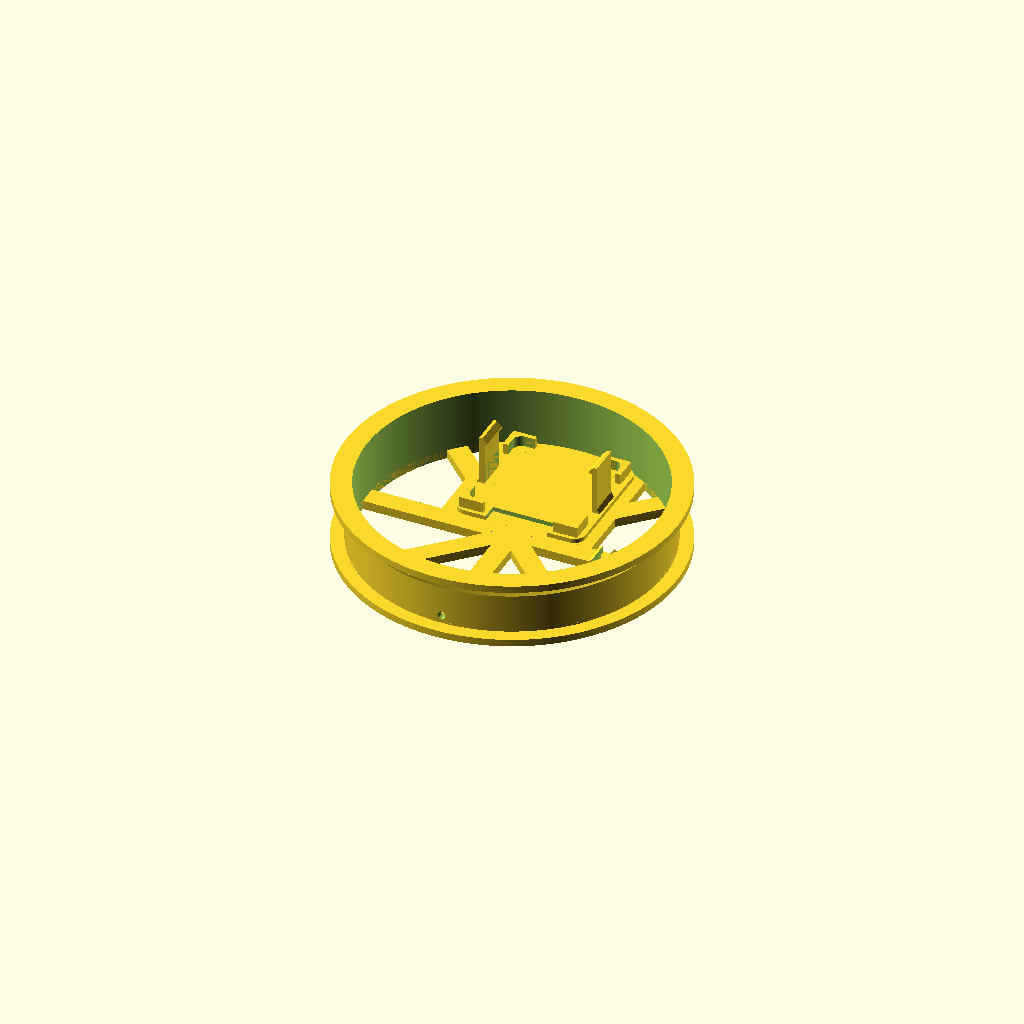
Cell 1 — every parameter at its default value.
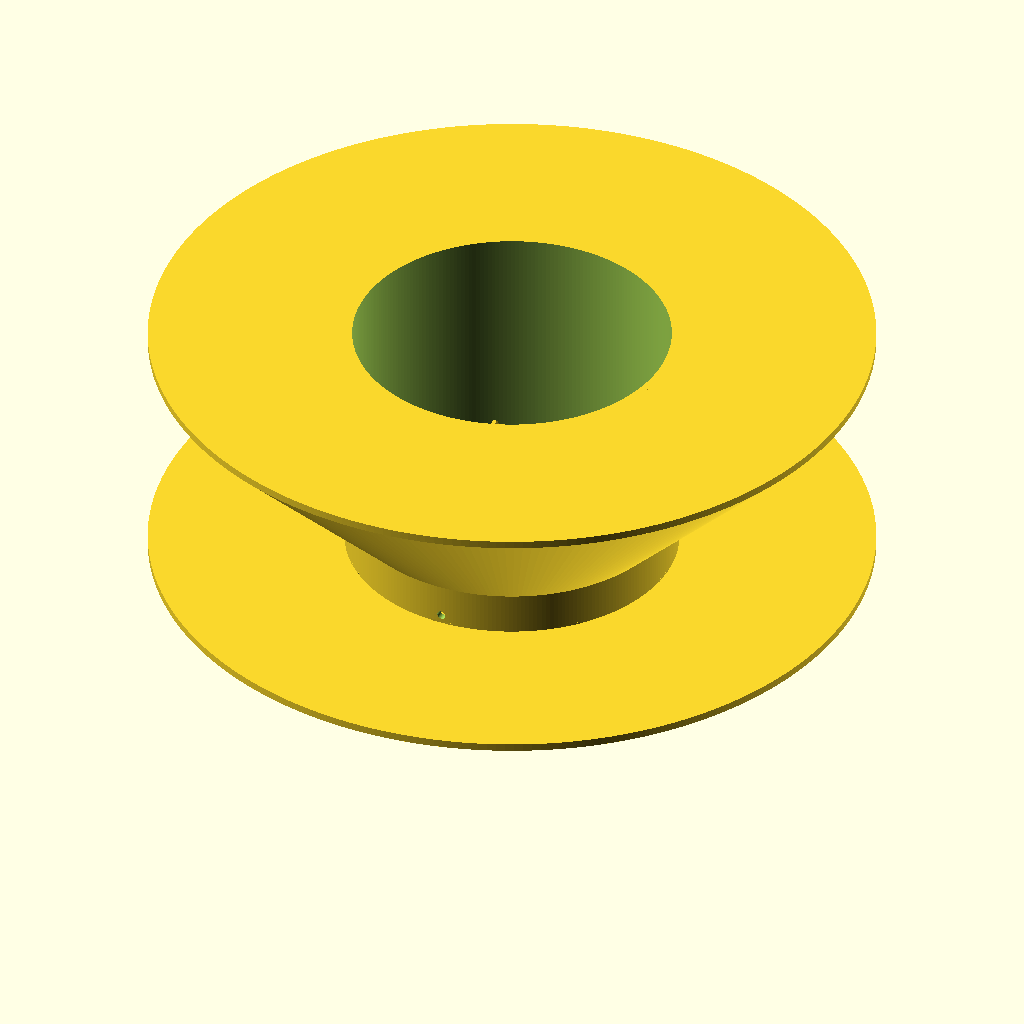
Cell 2 — outer_d set to 150, the other parameters unchanged.
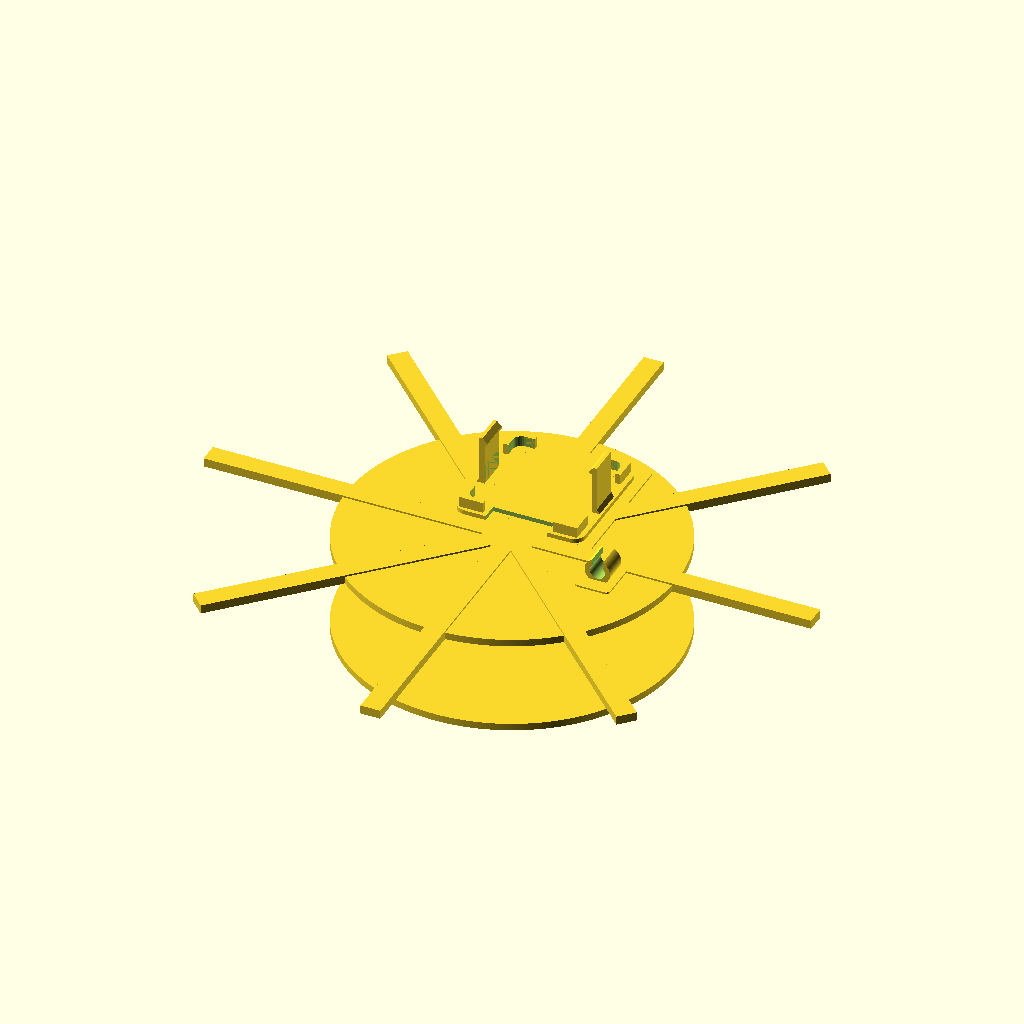
Cell 3 — core_d set to 138, the other parameters unchanged.
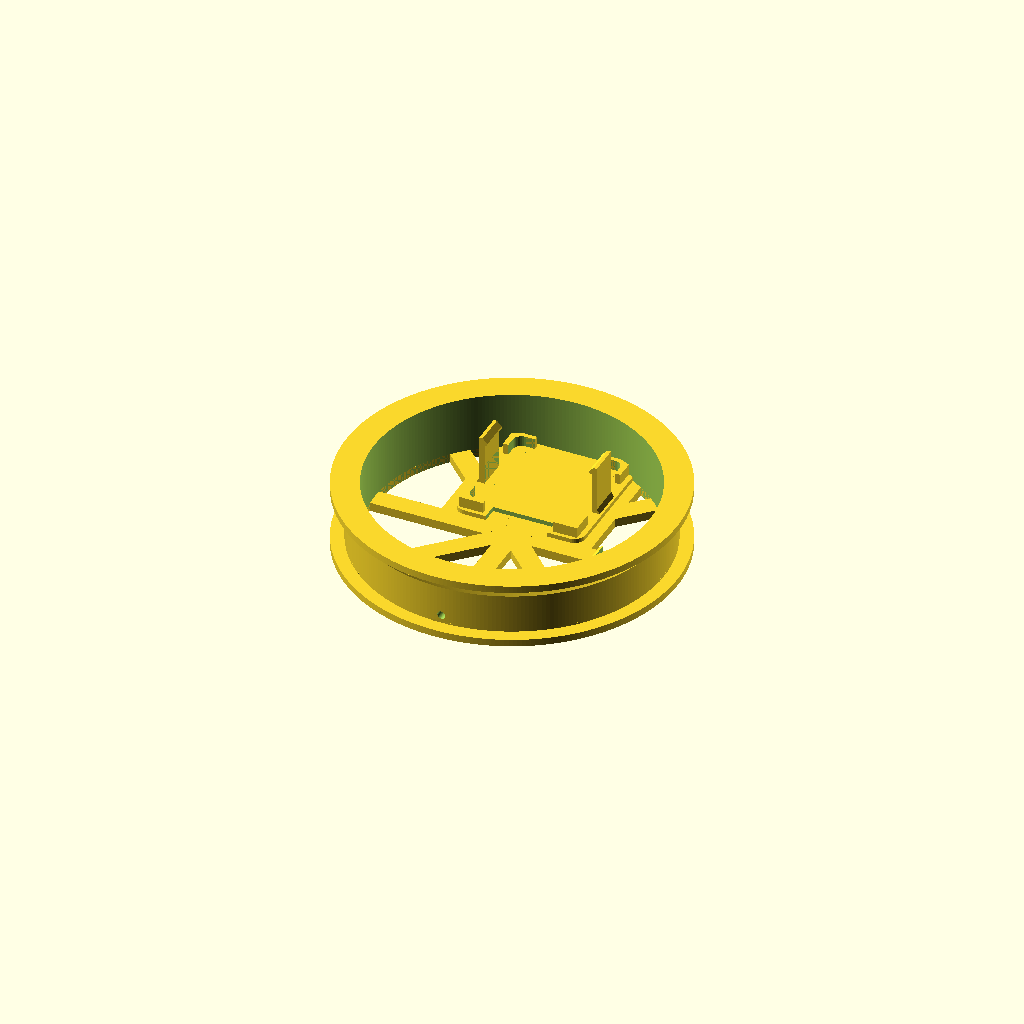
Cell 4: core_wall = 3.2 (everything else at default).
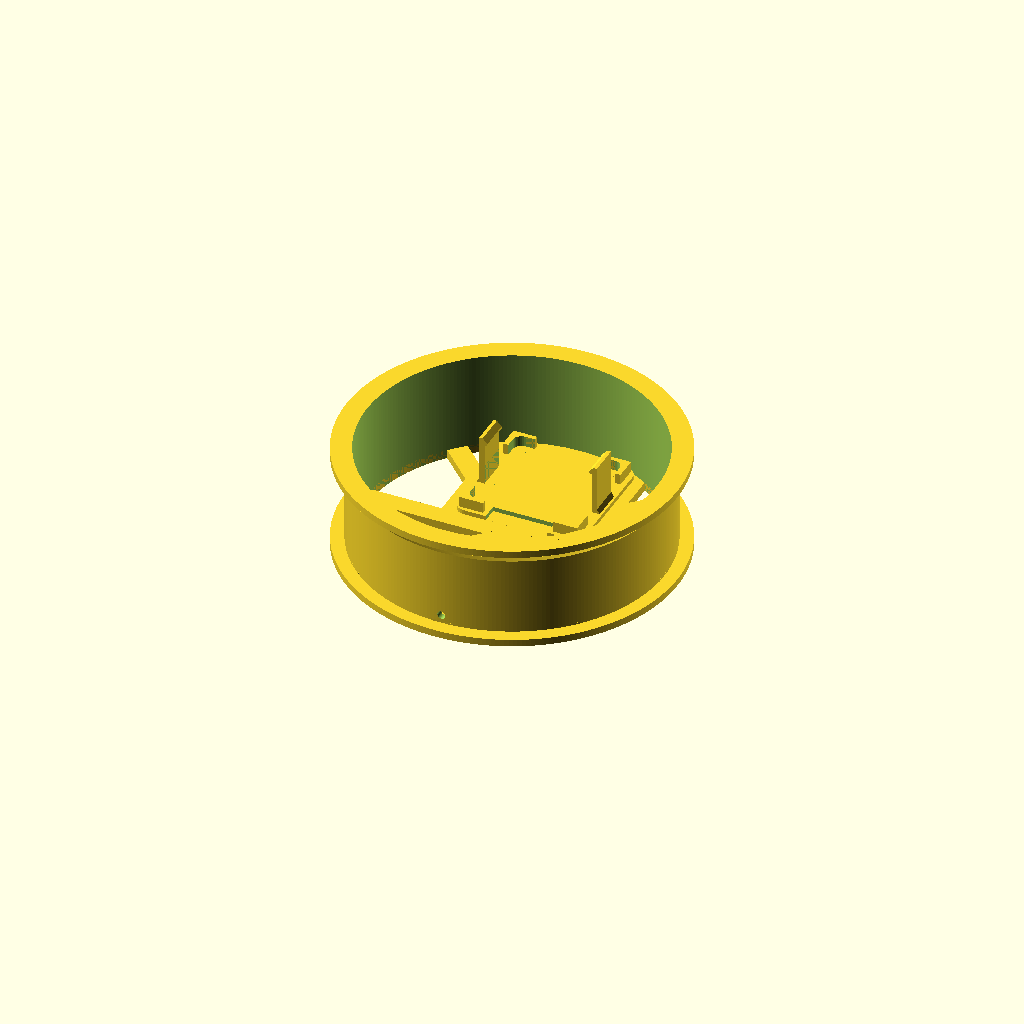
Cell 5: the same model with usable_winding_height = 17.6.
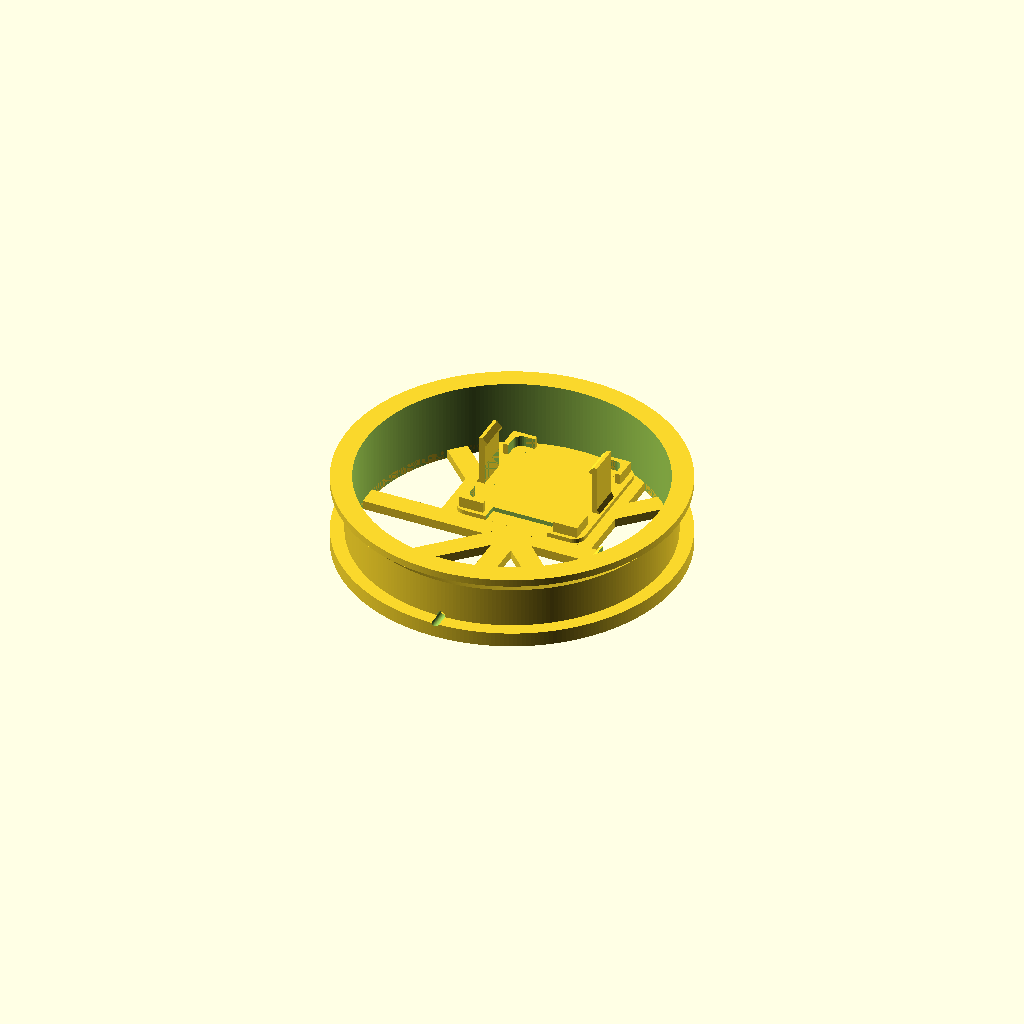
Cell 6: the same model with lower_flange = 3.2.
One fixed orthographic camera (rotation 55°, 0°, 25°; colour scheme Cornfield) for every cell.
The OpenSCAD source (hardware/coil/coil-75mm-integrated-holder.scad):
// SPDX-License-Identifier: CC-BY-NC-4.0
// Original design by axelaberg91; see ../LICENSE.md.
// ATOM Lite / clocksync coil former v6 integrated. Units: mm.
outer_d=75;
core_d=69;
core_wall=1.6;
usable_winding_height=8.8;
lower_flange=1.6;
flare_height=(outer_d-core_d)/2;
upper_flange=1.6;
height=lower_flange+usable_winding_height+flare_height+upper_flange;
pad=34;
pad_corner_r=2;
pad_height=2;
recess_depth=0.6;
recess_clearance=0.15;
pad_offset_y=16.2;
spoke_width=4.5;
spoke_thickness=2;
lead_hole_d=1.8;
resistor_x=23;
resistor_y=-5;
resistor_angle=90;
resistor_pocket_d=3.4;
resistor_mouth=2.5;
resistor_wall=1.2;
$fn=256;
module rounded_pad(){
 linear_extrude(pad_height) offset(r=pad_corner_r,$fn=32)
  square([pad-2*pad_corner_r,pad-2*pad_corner_r],center=true);
}
module ring(){
 difference(){
  union(){
   cylinder(h=height,d=core_d);
   cylinder(h=lower_flange,d=outer_d);
   translate([0,0,lower_flange+usable_winding_height])
    cylinder(h=flare_height,d1=core_d,d2=outer_d);
   translate([0,0,height-upper_flange]) cylinder(h=upper_flange,d=outer_d);
  }
  translate([0,0,-0.1]) cylinder(h=height+0.2,d=core_d-2*core_wall);
 }
}
module placement_recess(){
 translate([0,pad_offset_y,pad_height-recess_depth]) difference(){
  linear_extrude(recess_depth+0.1) offset(r=2.5+recess_clearance,$fn=32)
   square([24,23],center=true);
  translate([-7+recess_clearance,-14.25,-0.1]) cube([14-2*recess_clearance,3.7,recess_depth+0.3]);
 }
}
module resistor_clip(){
 translate([resistor_x,resistor_y,0]) rotate([0,0,resistor_angle]){
  linear_extrude(2) offset(r=1,$fn=32) square([10,6],center=true);
  difference(){
   translate([-2.75,0,4.2]) rotate([0,90,0]) cylinder(h=5.5,r=resistor_pocket_d/2+resistor_wall,$fn=96);
   translate([-2.85,0,4.2]) rotate([0,90,0]) cylinder(h=5.7,d=resistor_pocket_d,$fn=96);
   translate([-3,-resistor_mouth/2,4.2]) cube([6,resistor_mouth,3.8]);
  }
 }
}
union(){
 difference(){
 union(){
  ring();intersection(){translate([0,pad_offset_y,0]) rounded_pad();cylinder(h=pad_height,d=core_d-2*core_wall);}
  resistor_clip();
  for(a=[0,45,90,135]) rotate([0,0,a])
   translate([-core_d/2,-spoke_width/2,0]) cube([core_d,spoke_width,spoke_thickness]);
 }
 translate([0,-(core_d/2-6),3.5])
  rotate([90,0,0]) cylinder(h=11,d=lead_hole_d,$fn=48);

}

translate([0,16.2,1.4]) integrated_atom_holder();
}
module integrated_atom_holder(){
// Dimensions in mm. Generated from build_atom_parts.py.
difference(){union(){union(){union(){union(){union(){union(){union(){union(){union(){union(){union(){union(){union(){union(){union(){union(){union(){union(){union(){union(){union(){union(){union(){translate([-12.0,-14.0,0]) cube([24.0, 28.0, 1.6]);translate([-14.5,-11.5,0]) cube([29.0, 23.0, 1.6]);}translate([-12.0,-11.5,0]) cylinder(h=1.6,r=2.5,$fn=32);}translate([-12.0,11.5,0]) cylinder(h=1.6,r=2.5,$fn=32);}translate([12.0,-11.5,0]) cylinder(h=1.6,r=2.5,$fn=32);}translate([12.0,11.5,0]) cylinder(h=1.6,r=2.5,$fn=32);}translate([-13.35,-3.5,1.5]) cube([1.1999999999999993, 7.0, 9.857141109999999]);}translate([0,3.5,0]) rotate([90,0,0]) linear_extrude(7.0) polygon([[-12.15, 11.107141109999999], [-11.5, 11.25714111], [-11.5, 11.707141109999998], [-12.6, 12.80714111], [-13.35, 12.80714111], [-13.35, 11.107141109999999]]);}translate([0,3.5,0]) rotate([90,0,0]) linear_extrude(7.0) polygon([[-12.15, 2.6], [-13.35, 2.6], [-14.049999999999999, 1.5], [-12.15, 1.5]]);}translate([-13.35,-10.6,1.5]) cube([1.1999999999999993, 2.5999999999999996, 2.5]);}translate([-10.6,-13.15,1.5]) cube([2.5999999999999996, 1.0, 2.5]);}difference(){translate([-13.35,-13.15,1.5]) cube([3.3499999999999996, 3.1500000000000004, 2.5]);translate([0,0,1.4000000000000001]){union(){union(){union(){union(){union(){translate([-10.15,-12.15,0]) cube([20.3, 24.3, 4.6]);translate([-12.15,-10.15,0]) cube([24.3, 20.3, 4.6]);}translate([-10.15,-10.15,0]) cylinder(h=4.6,r=2.0,$fn=32);}translate([-10.15,10.15,0]) cylinder(h=4.6,r=2.0,$fn=32);}translate([10.15,-10.15,0]) cylinder(h=4.6,r=2.0,$fn=32);}translate([10.15,10.15,0]) cylinder(h=4.6,r=2.0,$fn=32);}}}}translate([-13.35,8.0,1.5]) cube([1.1999999999999993, 2.5999999999999996, 2.5]);}translate([-10.6,12.15,1.5]) cube([2.5999999999999996, 1.0, 2.5]);}difference(){translate([-13.35,10.0,1.5]) cube([3.3499999999999996, 3.1500000000000004, 2.5]);translate([0,0,1.4000000000000001]){union(){union(){union(){union(){union(){translate([-10.15,-12.15,0]) cube([20.3, 24.3, 4.6]);translate([-12.15,-10.15,0]) cube([24.3, 20.3, 4.6]);}translate([-10.15,-10.15,0]) cylinder(h=4.6,r=2.0,$fn=32);}translate([-10.15,10.15,0]) cylinder(h=4.6,r=2.0,$fn=32);}translate([10.15,-10.15,0]) cylinder(h=4.6,r=2.0,$fn=32);}translate([10.15,10.15,0]) cylinder(h=4.6,r=2.0,$fn=32);}}}}translate([12.15,-3.5,1.5]) cube([1.1999999999999993, 7.0, 9.857141109999999]);}translate([0,3.5,0]) rotate([90,0,0]) linear_extrude(7.0) polygon([[13.35, 11.107141109999999], [13.35, 12.80714111], [12.6, 12.80714111], [11.5, 11.707141109999998], [11.5, 11.25714111], [12.15, 11.107141109999999]]);}translate([0,3.5,0]) rotate([90,0,0]) linear_extrude(7.0) polygon([[12.15, 1.5], [14.049999999999999, 1.5], [13.35, 2.6], [12.15, 2.6]]);}translate([12.15,-10.6,1.5]) cube([1.1999999999999993, 2.5999999999999996, 2.5]);}translate([8.0,-13.15,1.5]) cube([2.5999999999999996, 1.0, 2.5]);}difference(){translate([10.0,-13.15,1.5]) cube([3.3499999999999996, 3.1500000000000004, 2.5]);translate([0,0,1.4000000000000001]){union(){union(){union(){union(){union(){translate([-10.15,-12.15,0]) cube([20.3, 24.3, 4.6]);translate([-12.15,-10.15,0]) cube([24.3, 20.3, 4.6]);}translate([-10.15,-10.15,0]) cylinder(h=4.6,r=2.0,$fn=32);}translate([-10.15,10.15,0]) cylinder(h=4.6,r=2.0,$fn=32);}translate([10.15,-10.15,0]) cylinder(h=4.6,r=2.0,$fn=32);}translate([10.15,10.15,0]) cylinder(h=4.6,r=2.0,$fn=32);}}}}translate([12.15,8.0,1.5]) cube([1.1999999999999993, 2.5999999999999996, 2.5]);}translate([8.0,12.15,1.5]) cube([2.5999999999999996, 1.0, 2.5]);}difference(){translate([10.0,10.0,1.5]) cube([3.3499999999999996, 3.1500000000000004, 2.5]);translate([0,0,1.4000000000000001]){union(){union(){union(){union(){union(){translate([-10.15,-12.15,0]) cube([20.3, 24.3, 4.6]);translate([-12.15,-10.15,0]) cube([24.3, 20.3, 4.6]);}translate([-10.15,-10.15,0]) cylinder(h=4.6,r=2.0,$fn=32);}translate([-10.15,10.15,0]) cylinder(h=4.6,r=2.0,$fn=32);}translate([10.15,-10.15,0]) cylinder(h=4.6,r=2.0,$fn=32);}translate([10.15,10.15,0]) cylinder(h=4.6,r=2.0,$fn=32);}}}}translate([-7,-14.1,-0.1]) cube([14, 3.6999999999999993, 1.8000000000000003]);}
}
Parameter table extracted from the source (name, type, default, range or options):
outer_d: number, default 75
core_d: number, default 69
core_wall: number, default 1.6
usable_winding_height: number, default 8.8
lower_flange: number, default 1.6
upper_flange: number, default 1.6
pad: number, default 34
pad_corner_r: number, default 2
pad_height: number, default 2
recess_depth: number, default 0.6
recess_clearance: number, default 0.15
pad_offset_y: number, default 16.2
spoke_width: number, default 4.5
spoke_thickness: number, default 2
lead_hole_d: number, default 1.8
resistor_x: number, default 23
resistor_y: number, default -5
resistor_angle: number, default 90
resistor_pocket_d: number, default 3.4
resistor_mouth: number, default 2.5
resistor_wall: number, default 1.2
